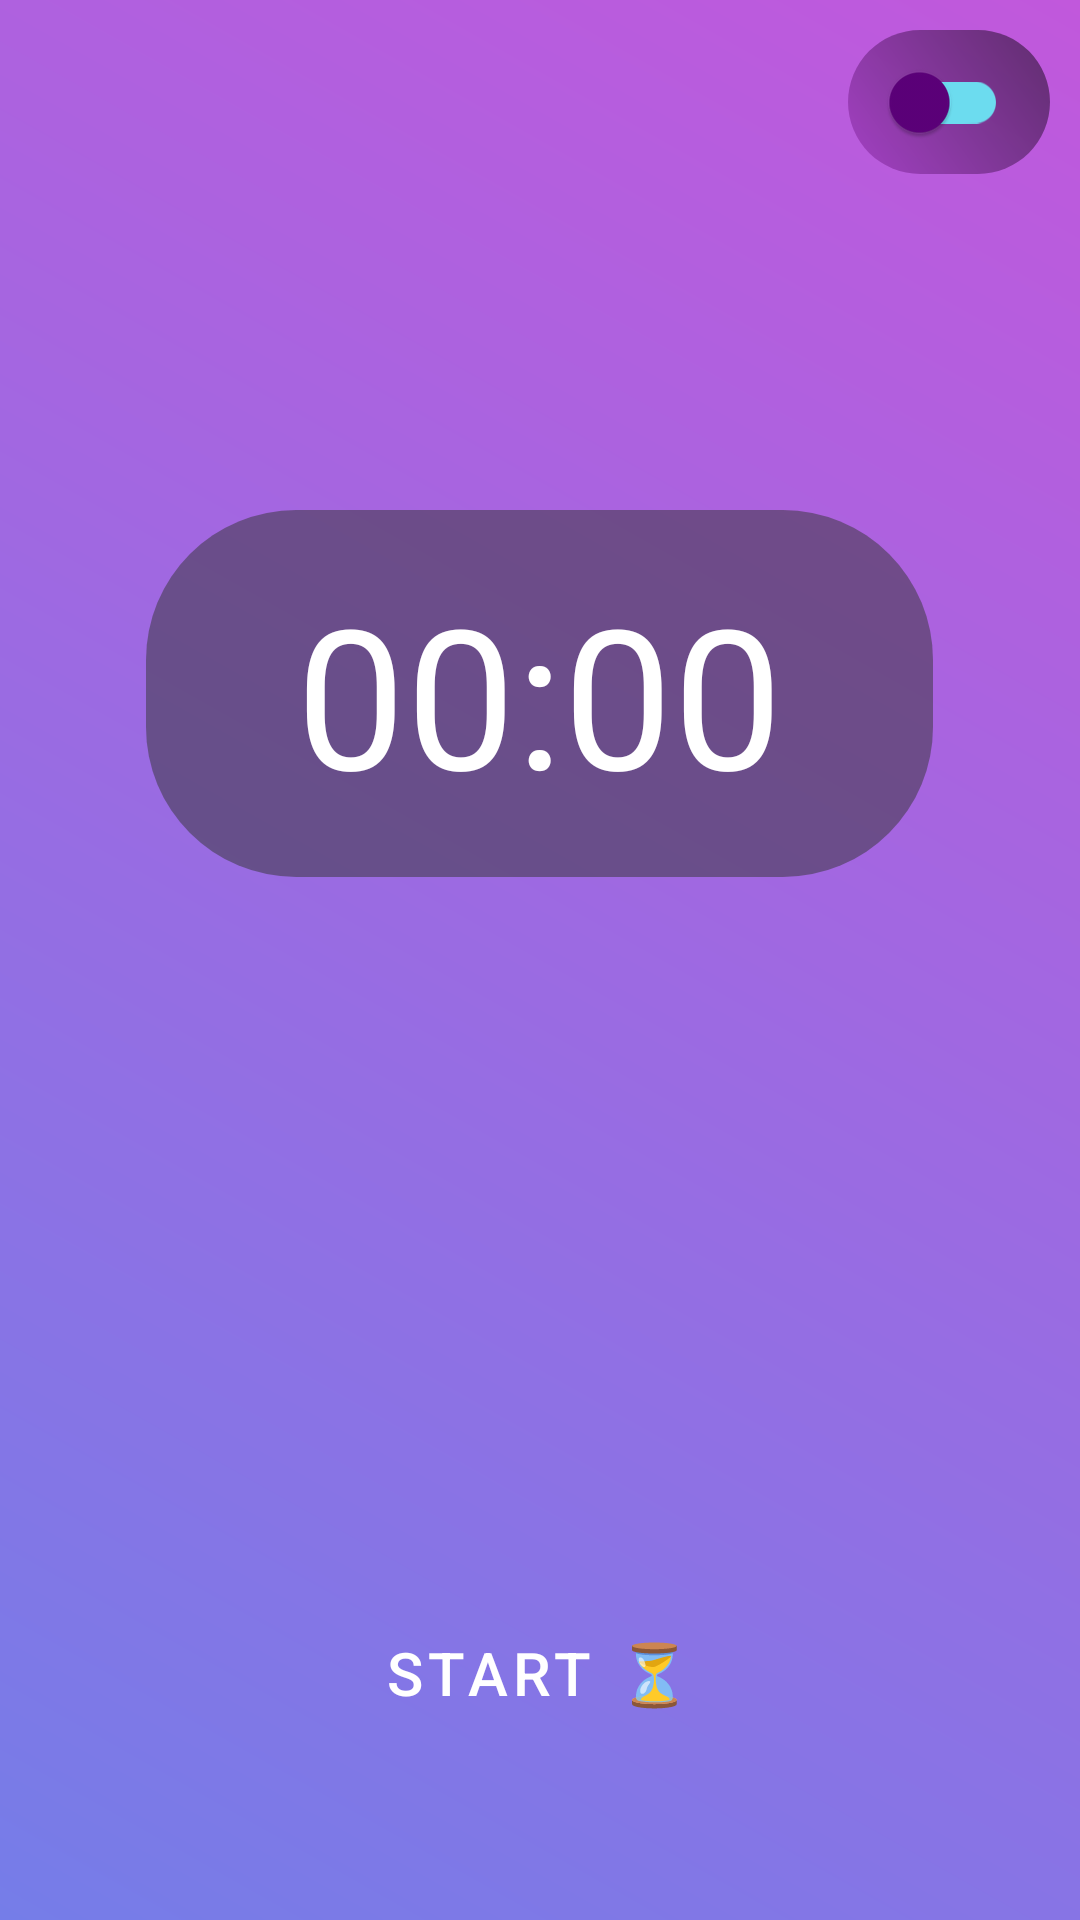

Write the Android layout XML for this screen, with the resource values it uses.
<!-- AndroidManifest.xml: application theme Theme.StopWatch -->
<!-- res/layout/fragment_timer.xml -->
<?xml version="1.0" encoding="utf-8"?>
<RelativeLayout xmlns:android="http://schemas.android.com/apk/res/android"
    xmlns:app="http://schemas.android.com/apk/res-auto"
    xmlns:tools="http://schemas.android.com/tools"
    android:id="@+id/rl"
    android:layout_width="match_parent"
    android:layout_height="match_parent"
    android:layout_gravity="center"
    android:background="@drawable/gradient_light"
    android:orientation="vertical"
    tools:context=".TimerFragment">


    <TextView
        android:id="@+id/conctext"
        android:layout_width="wrap_content"
        android:layout_height="wrap_content"
        android:layout_alignParentTop="true"
        android:layout_centerHorizontal="true"
        android:layout_marginTop="110dp"
        android:textColor="@color/white"
        android:textSize="20sp"
        tools:text="@string/your_concentration_time"
        android:textStyle="bold"

        tools:ignore="RelativeOverlap" />

    <Chronometer
        android:id="@+id/time"
        android:layout_width="wrap_content"
        android:layout_height="wrap_content"
        android:layout_alignTop="@id/conctext"
        android:layout_centerHorizontal="true"
        android:layout_marginTop="60dp"
        android:background="@drawable/timecontainer_dark"
        android:gravity="center_horizontal"

        android:paddingLeft="50dp"
        android:paddingTop="18dp"
        android:paddingRight="50dp"
        android:paddingBottom="18dp"

        android:textAlignment="center"
        android:textColor="@color/white"
        android:textSize="65sp"
        tools:layout_editor_absoluteX="16dp"


        tools:layout_editor_absoluteY="16dp"
        tools:text="00:00" />

    <Button
        android:id="@+id/start_Button"
        style="@style/Widget.StopWatch.Button"
        android:layout_width="wrap_content"
        android:layout_height="65dp"
        android:layout_alignTop="@id/time"
        android:layout_centerHorizontal="true"
        android:layout_marginTop="355dp"
        android:minWidth="135dp"
        android:shadowColor="@color/black"


        android:text="@string/start"
        android:textColor="@color/white"

        android:textSize="20sp"

        app:backgroundTint="@color/purple_dark"

        app:icon="@drawable/ic_start"
        app:iconPadding="7dp"
        app:iconTint="@color/white"
        tools:ignore="RelativeOverlap" />

    <Button
        android:id="@+id/stop_Button"
        style="@style/Widget.StopWatch.Button"
        android:layout_width="wrap_content"
        android:layout_height="65dp"

        android:layout_alignTop="@id/time"
        android:layout_centerHorizontal="true"

        android:layout_marginTop="355dp"
        android:minWidth="135dp"
        android:text="@string/stop"
        android:textColor="@color/white"
        android:textSize="20sp"
        android:visibility="invisible"
        app:backgroundTint="@color/purple_dark"
        app:icon="@drawable/ic_pause"
        app:iconPadding="7dp"


        app:iconSize="30sp"
        app:iconTint="#FF1F1D" />

    <Button
        android:id="@+id/reset_Button"
        style="@style/Widget.StopWatch.Button"
        android:layout_width="wrap_content"
        android:layout_height="50dp"
        android:layout_alignTop="@id/time"
        android:layout_centerHorizontal="true"

        android:layout_marginTop="420dp"
        android:minWidth="115dp"
        android:text="@string/reset"

        android:textColor="@color/white"
        android:textSize="12.6sp"
        android:visibility="invisible"
        app:backgroundTint="@color/blue_dark"
        app:icon="@drawable/ic_baseline_fast_rewind_24"
        app:iconPadding="7dp"
        app:iconTint="@color/white"

        />

    <com.google.android.material.switchmaterial.SwitchMaterial
        android:id="@+id/themeswitch"
        android:layout_width="wrap_content"
        android:layout_height="wrap_content"
        android:layout_alignParentEnd="true"
        android:layout_alignParentRight="true"
        android:layout_marginEnd="10dp"
        android:layout_marginRight="13dp"
        android:checked="false"
        app:thumbTint="@color/purple_dark"
        app:trackTint="#6CDCEF"
        android:background="@drawable/darkcontainer"
        android:paddingRight="14dp"
        android:paddingLeft="14dp"
        android:layout_marginTop="10dp"

        />




</RelativeLayout>
<!-- resources referenced by this layout -->
<resources>
  <color name="black">#000000</color>
  <color name="blue_dark">#003ABF</color>
  <color name="purple_dark">#5c007a</color>
  <color name="white">#FFFFFF</color>
  <!-- drawable darkcontainer (drawable) -->
  <?xml version="1.0" encoding="utf-8"?>
  <shape xmlns:android="http://schemas.android.com/apk/res/android">
      <corners android:radius="50dp"/>
      <solid android:color="#806C6C6C"/>
      <gradient android:angle="45" android:startColor="@color/purple"
          android:endColor="@color/black"
          />
  </shape>
  <!-- drawable gradient_light (drawable) -->
  <?xml version="1.0" encoding="utf-8"?>
  <shape xmlns:android="http://schemas.android.com/apk/res/android">
      <gradient android:angle="45" android:endColor="@color/purple_light"
          android:startColor="@color/blue_light"
          />
  
  </shape>
  <!-- drawable ic_baseline_fast_rewind_24 (drawable) -->
  <vector android:height="24dp" android:tint="#A59D9E"
      android:viewportHeight="24" android:viewportWidth="24"
      android:width="24dp" xmlns:android="http://schemas.android.com/apk/res/android">
      <path android:fillColor="@android:color/white" android:pathData="M11,18L11,6l-8.5,6 8.5,6zM11.5,12l8.5,6L20,6l-8.5,6z"/>
  </vector>
  <!-- drawable ic_pause (drawable) -->
  <vector android:height="24dp" android:tint="#A59D9E"
      android:viewportHeight="24" android:viewportWidth="24"
      android:width="24dp" xmlns:android="http://schemas.android.com/apk/res/android">
      <path android:fillColor="@android:color/white" android:pathData="M6,19h4L10,5L6,5v14zM14,5v14h4L18,5h-4z"/>
  </vector>
  <!-- drawable timecontainer_dark (drawable) -->
  <?xml version="1.0" encoding="utf-8"?>
  <shape xmlns:android="http://schemas.android.com/apk/res/android">
      <corners android:radius="50dp"/>
      <solid android:color="#80353535"/>
  
  </shape>
  <string name="reset">Done 🛑</string>
  <string name="start">Start ⏳</string>
  <string name="stop">Pause 🖐</string>
  <string name="your_concentration_time">Your Concentration time 🎉 :</string>
  <style name="Widget.StopWatch.Button" parent="Widget.MaterialComponents.Button">
          <item name="cornerSize">5dp</item>
          <item name="cornerFamily">cut</item>
          <item name="cornerRadius">28dp</item>
      </style>
  <style name="Theme.StopWatch" parent="Theme.MaterialComponents.DayNight.NoActionBar">
          
          <item name="colorPrimary">@color/purple_light</item>
          <item name="colorPrimaryDark">@color/purple_light</item>
          <item name="colorPrimaryVariant">@color/purple_light</item>
          <item name="colorOnPrimary">@color/black</item>
          
          <item name="colorSecondary">@color/blue</item>
          <item name="colorSecondaryVariant">@color/blue_dark</item>
          <item name="colorOnSecondary">@color/white</item>
          
          <item name="android:statusBarColor" tools:targetApi="l">?attr/colorPrimaryVariant</item>
          
          <item name="android:windowFullscreen">true</item>
  
      </style>
  <color name="purple">#8e24aa</color>
  <color name="purple_light">#c158dc</color>
  <color name="blue_light">#757de8</color>
  <color name="blue">#3f51b5</color>
</resources>
